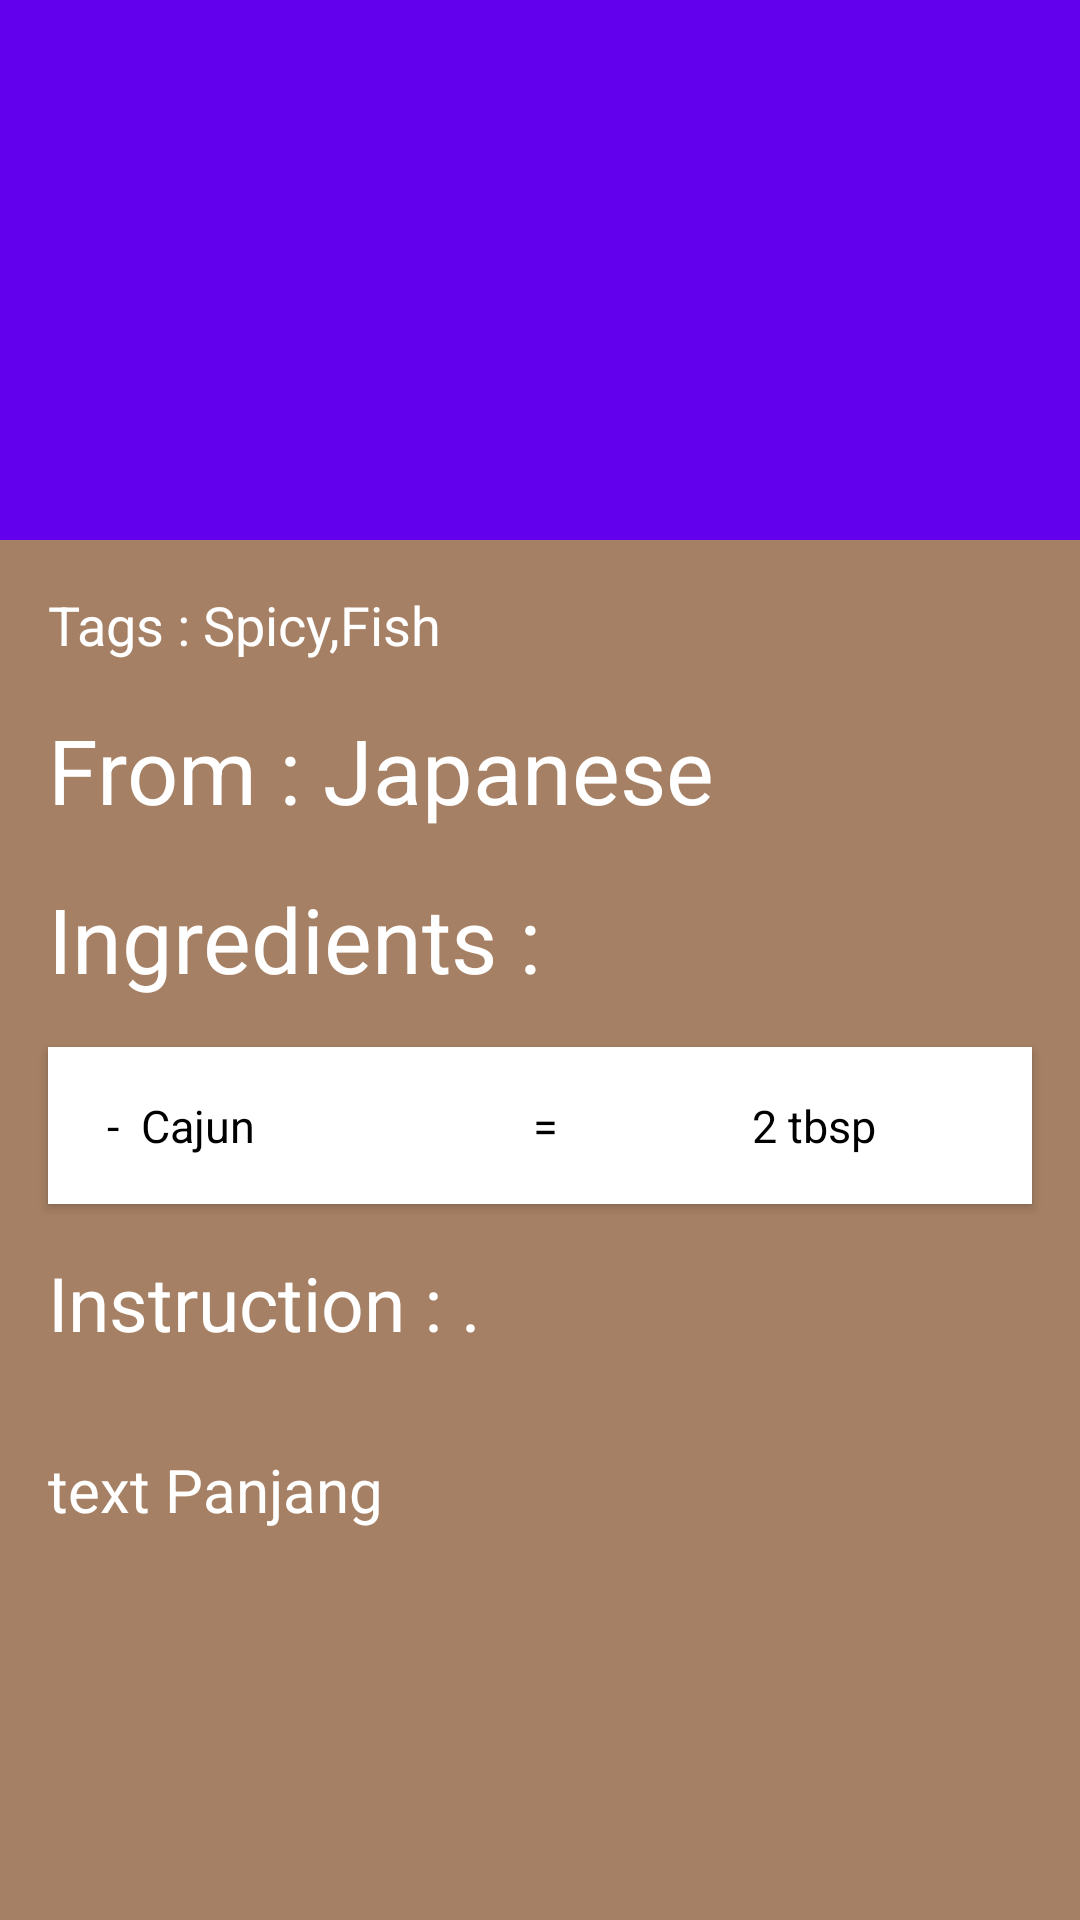

This screen was rendered from an Android layout file. Write that file and the resources it references.
<!-- AndroidManifest.xml: application theme AppTheme -->
<!-- res/layout/activity_recipe_acitivity.xml -->
<?xml version="1.0" encoding="utf-8"?>
<android.support.design.widget.CoordinatorLayout xmlns:android="http://schemas.android.com/apk/res/android"
    xmlns:app="http://schemas.android.com/apk/res-auto"
    xmlns:tools="http://schemas.android.com/tools"
    android:layout_width="match_parent"
    android:layout_height="match_parent"
    android:fitsSystemWindows="true"
    tools:context=".RecipeAcitivity">

    <android.support.design.widget.AppBarLayout
        android:id="@+id/app_bar"
        android:layout_width="match_parent"
        android:layout_height="@dimen/app_bar_height"
        android:fitsSystemWindows="true"
        android:theme="@style/AppTheme.AppBarOverlay">

        <android.support.design.widget.CollapsingToolbarLayout
            android:id="@+id/toolbar_layout"
            android:layout_width="match_parent"
            android:layout_height="match_parent"
            android:fitsSystemWindows="true"
            app:contentScrim="?attr/colorPrimary"
            app:layout_scrollFlags="scroll|exitUntilCollapsed"
            app:toolbarId="@+id/toolbar">
            <LinearLayout
                android:layout_marginTop="@dimen/activity_vertical_margin"
                android:layout_width="match_parent"
                android:layout_height="wrap_content"
                android:orientation="vertical"
                app:layout_collapseMode="parallax"
                app:layout_collapseParallaxMultiplier="0.7" >

            <ImageView
                android:id="@+id/iv_food"
                android:layout_width="match_parent"
                android:layout_height="200dp"
                android:scaleType="centerCrop"
                android:src="@drawable/recipe"
                app:layout_collapseMode="parallax"
                app:layout_collapseParallaxMultiplier="0.7" />

            </LinearLayout>

            <android.support.v7.widget.Toolbar
                android:id="@+id/toolbar"
                android:layout_width="match_parent"
                android:layout_height="?attr/actionBarSize"
                app:layout_collapseMode="pin"
                app:popupTheme="@style/AppTheme.PopupOverlay" />

        </android.support.design.widget.CollapsingToolbarLayout>
    </android.support.design.widget.AppBarLayout>

    <include layout="@layout/content_recipe_acitivity" />

</android.support.design.widget.CoordinatorLayout>
<!-- res/layout/content_recipe_acitivity.xml (included above) -->
<?xml version="1.0" encoding="utf-8"?>
<android.support.v4.widget.NestedScrollView xmlns:android="http://schemas.android.com/apk/res/android"
    xmlns:app="http://schemas.android.com/apk/res-auto"
    xmlns:tools="http://schemas.android.com/tools"
    android:layout_width="match_parent"
    android:layout_height="match_parent"
    android:background="#a68064 "
    app:layout_behavior="@string/appbar_scrolling_view_behavior"
    tools:context=".RecipeAcitivity"
    tools:showIn="@layout/activity_recipe_acitivity">

    <LinearLayout
        android:layout_width="match_parent"
        android:layout_height="wrap_content"
        android:orientation="vertical">



            <TextView
                android:id="@+id/tv_tags"
                android:layout_width="wrap_content"
                android:layout_height="wrap_content"
                android:layout_marginTop="@dimen/activity_vertical_margin"
                android:layout_marginEnd="@dimen/activity_horizontal_margin"
                android:textColor="@android:color/white"
                android:textSize="18sp"
                tools:text="Tags : Spicy,Fish"
                android:layout_margin="@dimen/activity_vertical_margin"/>

            <TextView
                android:id="@+id/tv_area"
                android:layout_width="wrap_content"
                android:layout_height="wrap_content"
                android:layout_marginStart="@dimen/activity_horizontal_margin"
                android:layout_marginEnd="@dimen/activity_horizontal_margin"
                android:textColor="@android:color/white"
                android:textSize="30sp"
                tools:text="From : Japanese"
                />


            <TextView
                android:id="@+id/tv_ingredients_information"
                android:layout_width="wrap_content"
                android:layout_height="wrap_content"
                 android:layout_margin="@dimen/activity_vertical_margin"
                android:textColor="@android:color/white"
                android:textSize="30sp"
                android:text="@string/ingredients" />

        <android.support.v7.widget.CardView
            android:layout_width="match_parent"
            android:layout_height="wrap_content"
            android:layout_gravity="center"
            android:elevation="3dp"
            app:cardCornerRadius="0dp"
            android:layout_marginStart="@dimen/activity_vertical_margin"
            android:layout_marginEnd="@dimen/activity_vertical_margin">

        <LinearLayout
            android:layout_width="match_parent"
            android:layout_height="wrap_content"
            android:orientation="horizontal">

            <TextView
                android:id="@+id/tv_ingredients"
                android:layout_width="0dp"
                android:layout_weight="1"
                android:layout_height="wrap_content"
                android:layout_margin="@dimen/activity_horizontal_margin"
                android:textColor="@android:color/black"
                android:textSize="15sp"
                tools:text=" -  Cajun" />

            <TextView
                android:id="@+id/tv_equivalent"
                android:layout_width="0dp"
                android:layout_weight="1"
                android:layout_height="wrap_content"
                android:layout_margin="@dimen/activity_horizontal_margin"
                android:textColor="@android:color/black"
                android:textSize="15sp"
                tools:text=" ="
                android:gravity="center"/>

            <TextView
                android:id="@+id/tv_measure"
                android:layout_width="0dp"
                android:layout_weight="1"
                android:layout_height="wrap_content"
                android:layout_margin="@dimen/activity_horizontal_margin"
                android:textSize="15sp"
                tools:text="2 tbsp"
                android:textColor="@android:color/black"/>

        </LinearLayout>

        </android.support.v7.widget.CardView>


        <TextView
            android:layout_width="wrap_content"
            android:layout_height="wrap_content"
            android:layout_margin="@dimen/activity_horizontal_margin"
            android:textColor="@android:color/white"
            android:textSize="25sp"
            android:text="@string/instruction" />

        <TextView
            android:id="@+id/tv_instruction"
            android:layout_width="wrap_content"
            android:layout_height="wrap_content"
            android:layout_margin="@dimen/activity_horizontal_margin"
            android:textColor="@android:color/white"
            android:textSize="20sp"
            tools:text="text Panjang"/>

        <ImageView
            android:id="@+id/iv_youtube"
            android:layout_width="100dp"
            android:layout_height="100dp"
            android:layout_gravity="center_horizontal"
            android:layout_marginTop="@dimen/activity_vertical_margin"
            android:src="@drawable/ic_ondemand_video_white_24dp" />
    </LinearLayout>


</android.support.v4.widget.NestedScrollView>
<!-- resources referenced by this layout -->
<resources>
  <dimen name="activity_horizontal_margin">16dp</dimen>
  <dimen name="activity_vertical_margin">16dp</dimen>
  <dimen name="app_bar_height">180dp</dimen>
  <string name="ingredients">Ingredients :</string>
  <string name="instruction">Instruction : .</string>
  <style name="AppTheme.AppBarOverlay" parent="ThemeOverlay.AppCompat.Dark.ActionBar" />
  <style name="AppTheme.PopupOverlay" parent="ThemeOverlay.AppCompat.Light" />
  <style name="AppTheme" parent="Theme.AppCompat.Light.DarkActionBar">
          
          <item name="colorPrimary">@color/colorPrimary</item>
          <item name="colorPrimaryDark">@color/colorPrimaryDark</item>
          <item name="colorAccent">@color/colorAccent</item>
      </style>
  <!-- not gathered from this repository: default colours our renderer supplied (Android Studio template values) -->
  <color name="colorPrimary">#FF6200EE</color>
  <color name="colorPrimaryDark">#FF3700B3</color>
  <color name="colorAccent">#FF03DAC5</color>
</resources>
